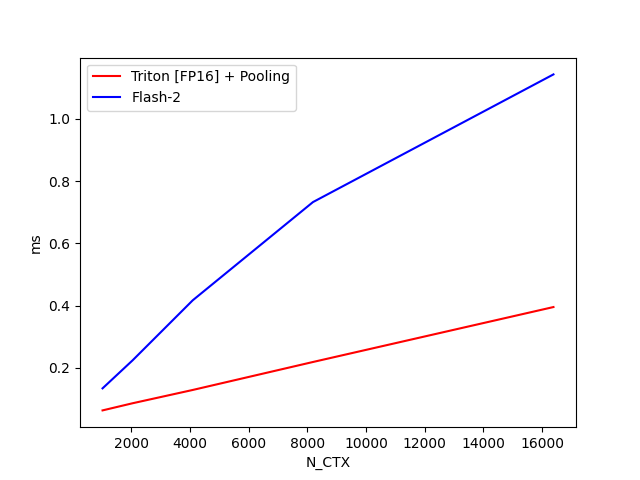

Source data for this figure (header and first rows):
N_CTX, Triton [FP16] + Pooling, Flash-2
1024, 0.06355, 0.1344
2048, 0.08652, 0.2244
4096, 0.1292, 0.4172
8192, 0.2191, 0.7328
16384, 0.3956, 1.143
